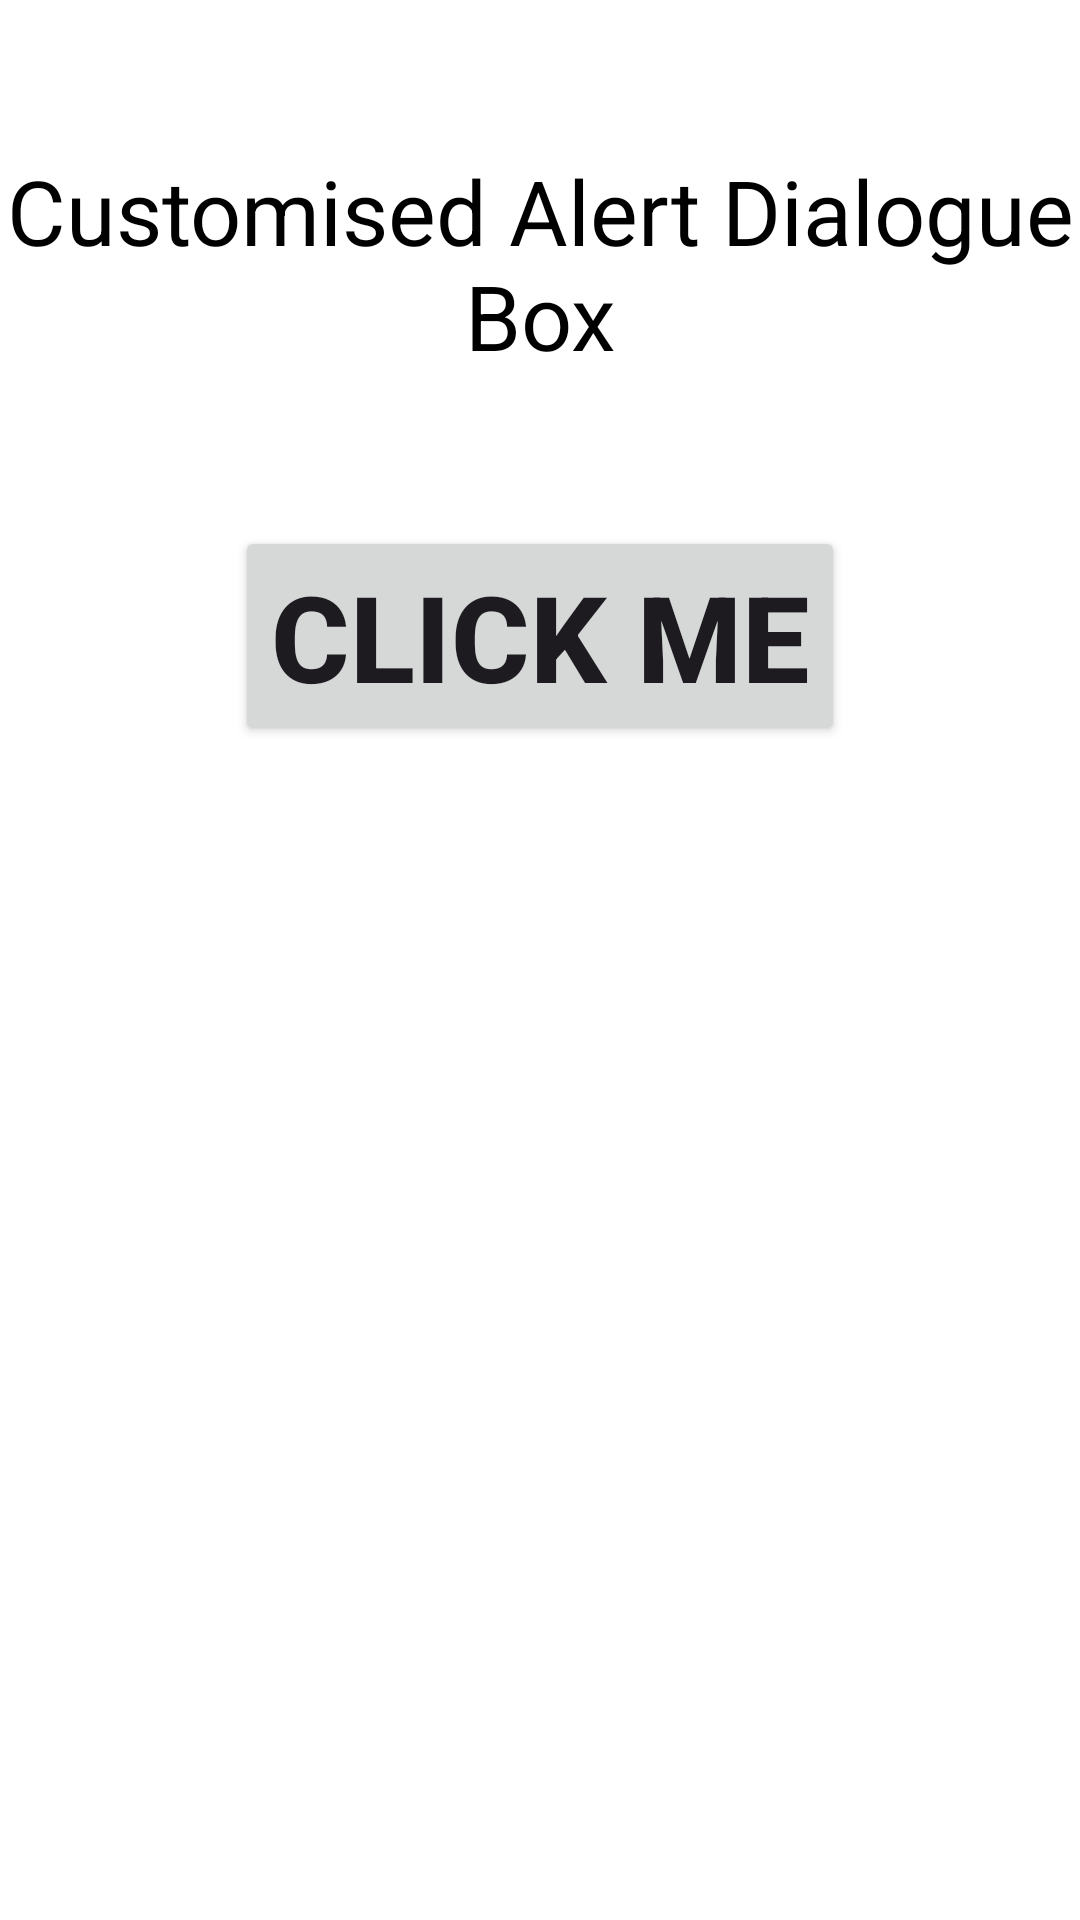

Layout XML and referenced resources for this Android screen:
<!-- AndroidManifest.xml: application theme Theme.Project15OfAndroidCourseWithSaumyaSinghCustomisedAlertBoxes -->
<!-- res/layout/activity_main2.xml -->
<?xml version="1.0" encoding="utf-8"?>
<LinearLayout xmlns:android="http://schemas.android.com/apk/res/android"
    xmlns:app="http://schemas.android.com/apk/res-auto"
    xmlns:tools="http://schemas.android.com/tools"
    android:layout_width="match_parent"
    android:layout_height="match_parent"
    android:orientation="vertical"
    android:background="@color/white"
    tools:context=".MainActivity2">

    <TextView
        android:id="@+id/textView3"
        android:layout_width="match_parent"
        android:layout_height="wrap_content"
        android:textSize="30sp"
        android:textColor="@color/black"
        android:layout_marginTop="50dp"
        android:gravity="center"
        android:text="@string/customised_alert_dialogue_box" />

    <Button
        android:id="@+id/buttonForClickMe"
        android:layout_width="wrap_content"
        android:layout_height="wrap_content"
        android:layout_gravity="center"
        android:layout_marginTop="50dp"
        android:textSize="40sp"
        android:textStyle="bold"

        android:text="Click me" />

</LinearLayout>
<!-- resources referenced by this layout -->
<resources>
  <string name="customised_alert_dialogue_box">Customised Alert Dialogue Box</string>
  <style name="Theme.Project15OfAndroidCourseWithSaumyaSinghCustomisedAlertBoxes" parent="Base.Theme.Project15OfAndroidCourseWithSaumyaSinghCustomisedAlertBoxes" />
  <style name="Base.Theme.Project15OfAndroidCourseWithSaumyaSinghCustomisedAlertBoxes" parent="Theme.Material3.DayNight.NoActionBar">
          
          
      </style>
  <!-- not gathered from this repository: default colours our renderer supplied (Android Studio template values) -->
  <color name="black">#FF000000</color>
  <color name="white">#FFFFFFFF</color>
</resources>
